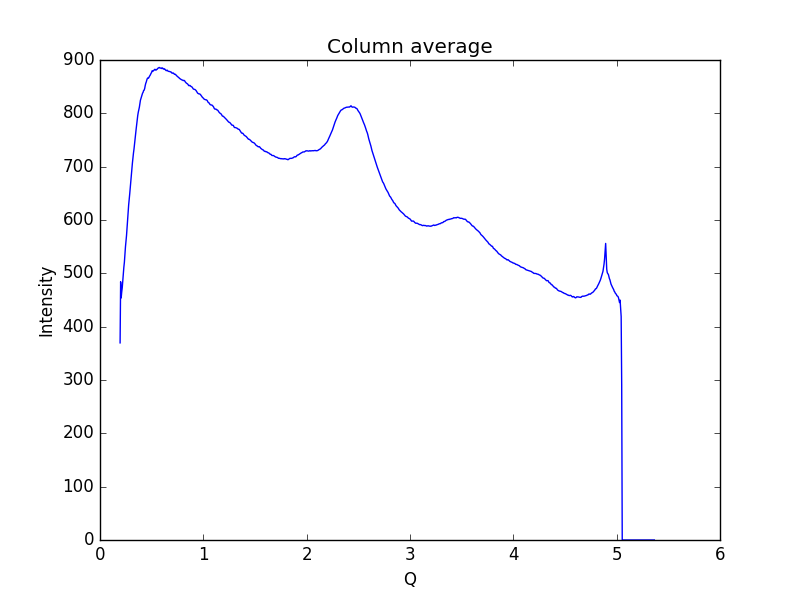

The data file committed next to this chart (first rows):
0.19448614755544588, 369.603
0.1997, 484.2
0.2048, 453.8
0.21, 464.6
0.2152, 472.8
0.2204, 486.2
0.2255, 501.8
0.2307, 511.3
0.2359, 520.6
0.2411, 535.8
0.2462, 549.3
0.2514, 559.6
0.2566, 570.8
0.2618, 585.3
0.2669, 599.6
0.2721, 613.3
0.2773, 628.2
0.2825, 638.3
0.2876, 649
0.2928, 661
0.298, 671.6
0.3032, 683.1
0.3083, 695.7
0.3135, 706.5
0.3187, 716.6
0.3239, 725.5
0.329, 733.1
0.3342, 742.7
0.3394, 750.9
0.3446, 761.1
0.3497, 770.3
0.3549, 779.1
0.3601, 787.6
0.3653, 796
0.3704, 802.1
0.3756, 806.8
0.3808, 811.3
0.386, 818.6
0.3911, 824.5
0.3963, 827.8
0.4015, 830.7
0.4067, 835.1
0.4118, 837.8
0.417, 839.4
0.4222, 842.8
0.4274, 843.4
0.4325, 846.7
0.4377, 852.2
0.4429, 856.3
0.4481, 858.9
0.4532, 862.7
0.4584, 865.4
0.4636, 866.4
0.4688, 865.9
0.4739, 867.5
0.4791, 869.6
0.4843, 871
0.4895, 873.2
0.4946, 875.2
0.4998, 876.9
0.505, 879.9
... 939 more rows
